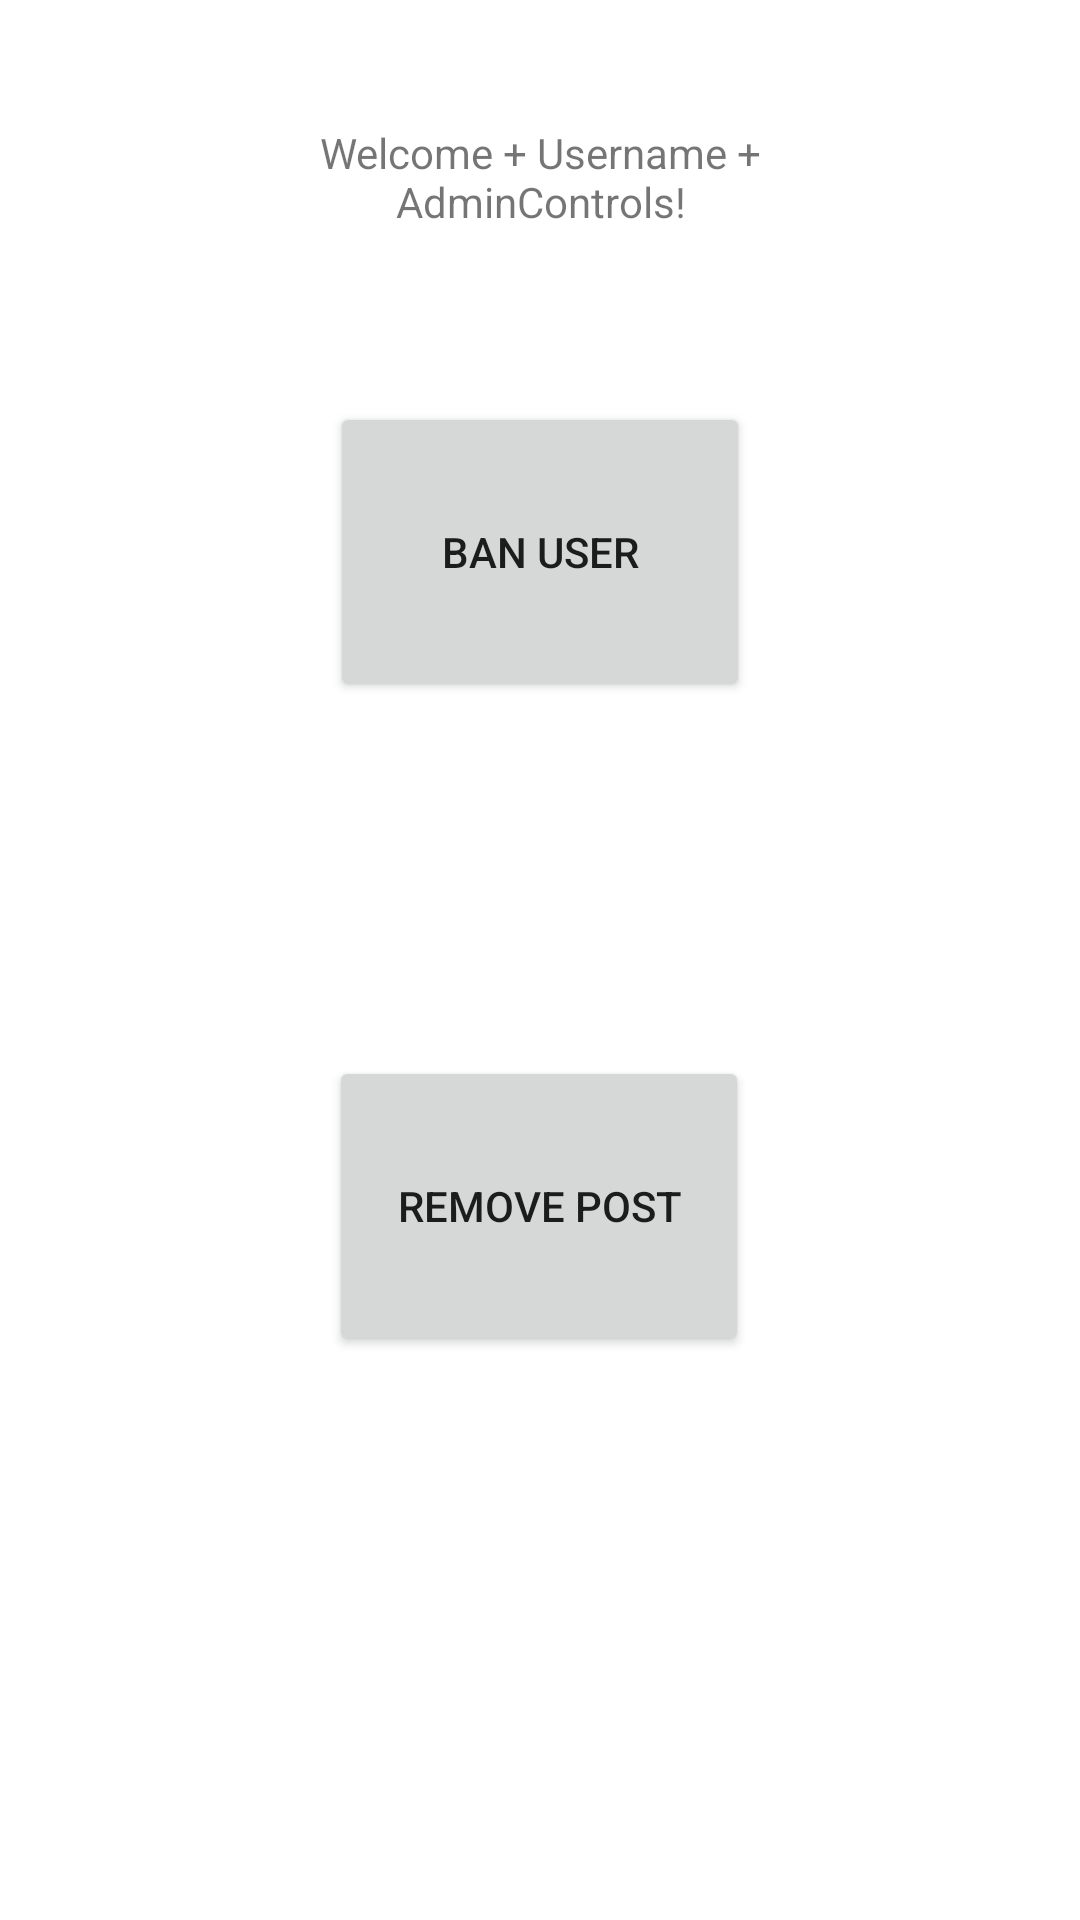

Android layout source for this screen:
<!-- AndroidManifest.xml: application theme Theme.CST338SP22PROJECT2 -->
<!-- res/layout/activity_admin_controls.xml -->
<?xml version="1.0" encoding="utf-8"?>
<androidx.constraintlayout.widget.ConstraintLayout xmlns:android="http://schemas.android.com/apk/res/android"
    xmlns:app="http://schemas.android.com/apk/res-auto"
    xmlns:tools="http://schemas.android.com/tools"
    android:layout_width="match_parent"
    android:layout_height="match_parent"
    tools:context=".adminControls.AdminControls">


    <Button
        android:id="@+id/BanUserButton"
        android:layout_width="140dp"
        android:layout_height="100dp"
        android:layout_marginBottom="118dp"
        android:text="Ban User"
        app:layout_constraintBottom_toTopOf="@+id/RemoveUserPost"
        app:layout_constraintEnd_toEndOf="parent"
        app:layout_constraintStart_toStartOf="parent" />

    <Button
        android:id="@+id/RemoveUserPost"
        android:layout_width="140dp"
        android:layout_height="100dp"
        android:layout_marginBottom="188dp"
        android:text="Remove Post"
        app:layout_constraintBottom_toBottomOf="parent"
        app:layout_constraintEnd_toEndOf="parent"
        app:layout_constraintHorizontal_bias="0.498"
        app:layout_constraintStart_toStartOf="parent" />

    <Button
        android:id="@+id/AdminControlBackButton"
        android:layout_width="wrap_content"
        android:layout_height="wrap_content"
        android:layout_marginTop="32dp"
        android:layout_marginBottom="57dp"
        android:text="Back"
        app:layout_constraintBottom_toTopOf="@+id/AdminControlTitle"
        app:layout_constraintEnd_toEndOf="parent"
        app:layout_constraintHorizontal_bias="0.145"
        app:layout_constraintStart_toStartOf="parent"
        app:layout_constraintTop_toTopOf="parent"
        app:layout_constraintVertical_bias="0.17" />

    <TextView
        android:id="@+id/AdminControlTitle"
        android:layout_width="212dp"
        android:layout_height="62dp"
        android:layout_marginBottom="44dp"
        android:gravity="center"
        android:text="Welcome + Username + AdminControls!"
        app:layout_constraintBottom_toTopOf="@+id/BanUserButton"
        app:layout_constraintEnd_toEndOf="parent"
        app:layout_constraintStart_toStartOf="parent" />
</androidx.constraintlayout.widget.ConstraintLayout>
<!-- resources referenced by this layout -->
<resources>
  <style name="Theme.CST338SP22PROJECT2" parent="Theme.MaterialComponents.DayNight.DarkActionBar">
          
          <item name="colorPrimary">@color/purple_500</item>
          <item name="colorPrimaryVariant">@color/purple_700</item>
          <item name="colorOnPrimary">@color/white</item>
          
          <item name="colorSecondary">@color/teal_200</item>
          <item name="colorSecondaryVariant">@color/teal_700</item>
          <item name="colorOnSecondary">@color/black</item>
          
          <item name="android:statusBarColor" tools:targetApi="l">?attr/colorPrimaryVariant</item>
          
      </style>
  <!-- not gathered from this repository: default colours our renderer supplied (Android Studio template values) -->
  <color name="purple_500">#FF6200EE</color>
  <color name="purple_700">#FF3700B3</color>
  <color name="teal_200">#FF03DAC5</color>
  <color name="teal_700">#FF018786</color>
  <color name="black">#FF000000</color>
  <color name="white">#FFFFFFFF</color>
</resources>
